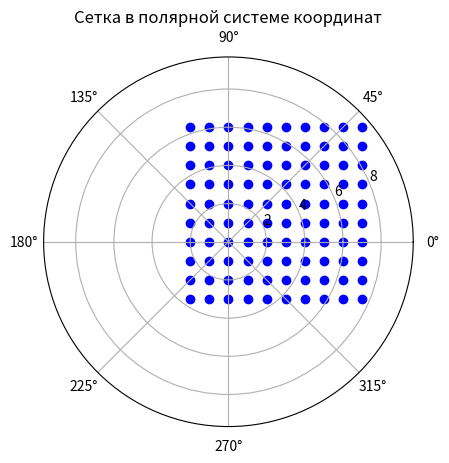
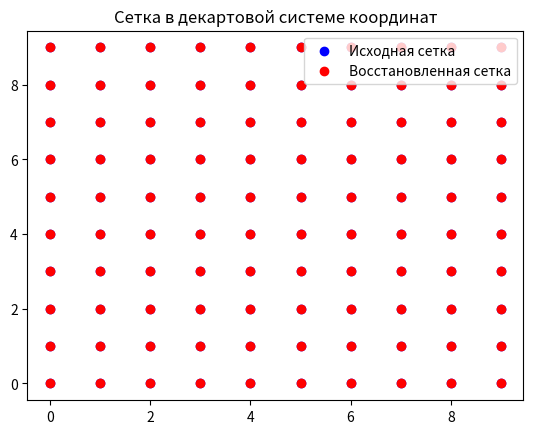

Write the Python code that produced these figures, in order.
import numpy as np
import matplotlib.pyplot as plt

# Определение смещения
x_0 = 2.0
y_0 = 3.0

# Определение размеров и шагов сетки
N_x = 10
N_y = 10
Delta_x = 1
Delta_y = 1

# Создание сетки в декартовой системе координат
x_values = np.arange(0, N_x * Delta_x, Delta_x)
y_values = np.arange(0, N_y * Delta_y, Delta_y)

# Генерация массива точек в декартовой системе координат
X, Y = np.meshgrid(x_values, y_values)

# Преобразование в полярные координаты со смещением
X_shifted = X - x_0
Y_shifted = Y - y_0
r_values = np.sqrt(X_shifted ** 2 + Y_shifted ** 2)
theta_values = np.arctan2(Y_shifted, X_shifted)

# Преобразование обратно в декартовы координаты со смещением
X_back = r_values * np.cos(theta_values) + x_0
Y_back = r_values * np.sin(theta_values) + y_0

# Построение графика в полярной системе координат
fig, ax = plt.subplots(subplot_kw={'projection': 'polar'})
ax.scatter(theta_values, r_values, color='blue')
ax.set_title('Сетка в полярной системе координат')
plt.show()

# Построение графика в декартовой системе координат
fig, ax = plt.subplots()
ax.scatter(X, Y, color='blue', label='Исходная сетка')
ax.scatter(X_back, Y_back, color='red', label='Восстановленная сетка')
ax.set_title('Сетка в декартовой системе координат')
ax.legend()
plt.show()
